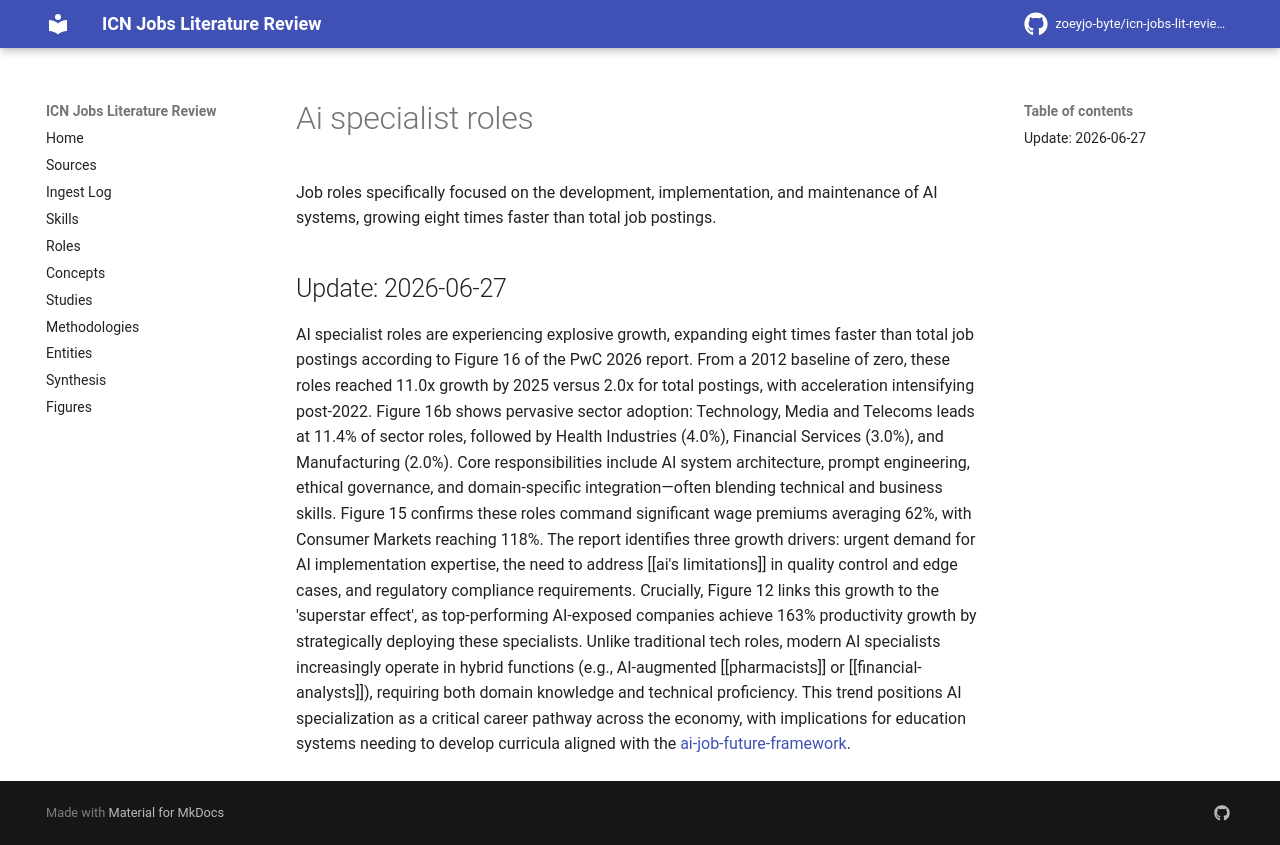

repository: zoeyjo-byte/icn-jobs-lit-review · page: roles/ai-specialist-roles/index.html · generator: mkdocs

Job roles specifically focused on the development, implementation, and maintenance of AI systems, growing eight times faster than total job postings.

## Update: 2026-06-27

AI specialist roles are experiencing explosive growth, expanding eight times faster than total job postings according to Figure 16 of the PwC 2026 report. From a 2012 baseline of zero, these roles reached 11.0x growth by 2025 versus 2.0x for total postings, with acceleration intensifying post-2022. Figure 16b shows pervasive sector adoption: Technology, Media and Telecoms leads at 11.4% of sector roles, followed by Health Industries (4.0%), Financial Services (3.0%), and Manufacturing (2.0%). Core responsibilities include AI system architecture, prompt engineering, ethical governance, and domain-specific integration—often blending technical and business skills. Figure 15 confirms these roles command significant wage premiums averaging 62%, with Consumer Markets reaching 118%. The report identifies three growth drivers: urgent demand for AI implementation expertise, the need to address [[ai's limitations]] in quality control and edge cases, and regulatory compliance requirements. Crucially, Figure 12 links this growth to the 'superstar effect', as top-performing AI-exposed companies achieve 163% productivity growth by strategically deploying these specialists. Unlike traditional tech roles, modern AI specialists increasingly operate in hybrid functions (e.g., AI-augmented [[pharmacists]] or [[financial-analysts]]), requiring both domain knowledge and technical proficiency. This trend positions AI specialization as a critical career pathway across the economy, with implications for education systems needing to develop curricula aligned with the [[ai-job-future-framework]].
